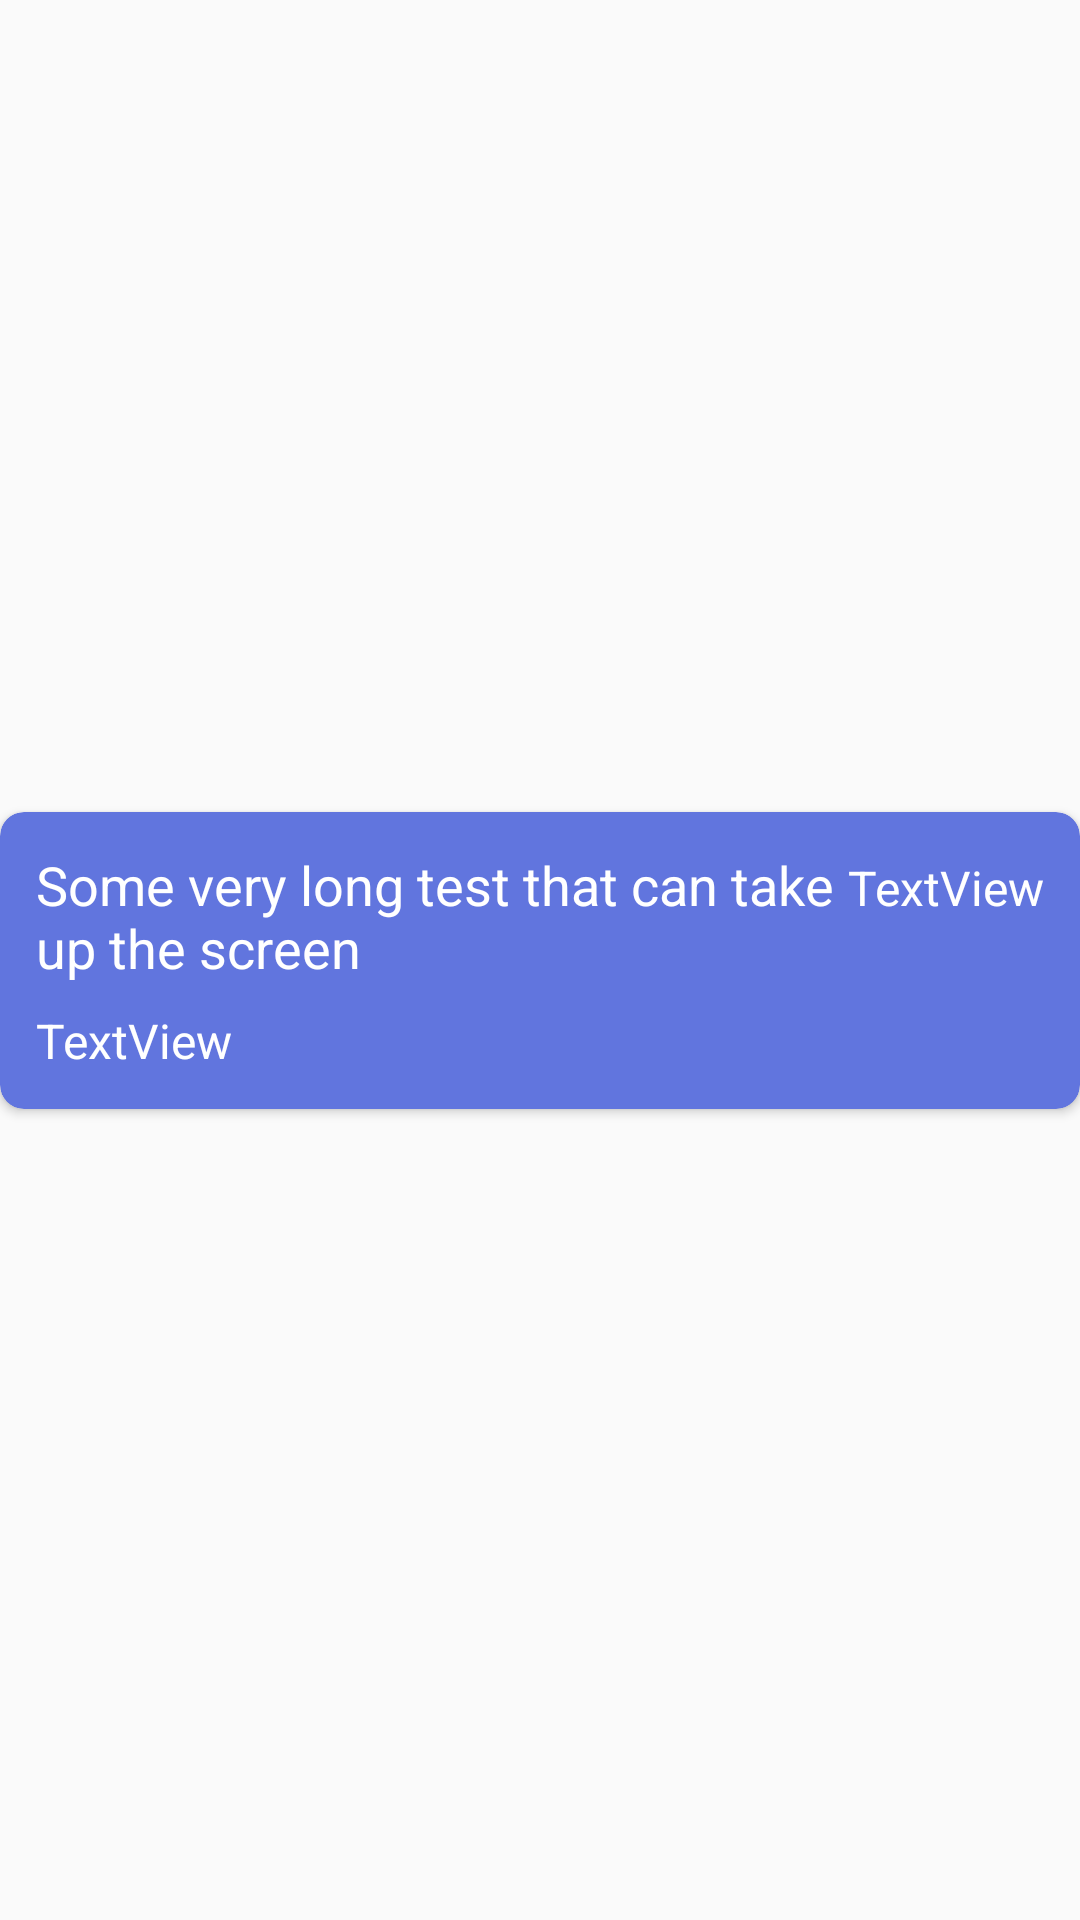

Produce the Android XML layout that renders to this screen, including the resource entries it uses.
<!-- AndroidManifest.xml: application theme AppTheme -->
<!-- res/layout/card_layout.xml -->
<?xml version="1.0" encoding="utf-8"?>
<androidx.constraintlayout.widget.ConstraintLayout
    xmlns:android="http://schemas.android.com/apk/res/android"
    xmlns:app="http://schemas.android.com/apk/res-auto"
    xmlns:tools="http://schemas.android.com/tools"
    android:id="@+id/linearLayout"
    android:layout_width="match_parent"
    android:layout_height="wrap_content"
    android:layout_marginHorizontal="8dp"
    android:layout_marginVertical="6dp">

    <androidx.cardview.widget.CardView
        android:layout_width="0dp"
        android:layout_height="wrap_content"
        app:cardBackgroundColor="@color/colorAccent"
        app:cardCornerRadius="8dp"
        app:cardPreventCornerOverlap="true"
        app:contentPadding="12dp"
        app:layout_constraintBottom_toBottomOf="parent"
        app:layout_constraintEnd_toEndOf="parent"
        app:layout_constraintStart_toStartOf="parent"
        app:layout_constraintTop_toTopOf="parent">

        <androidx.constraintlayout.widget.ConstraintLayout
            android:layout_width="match_parent"
            android:layout_height="wrap_content">

            <TextView
                android:id="@+id/card_title"
                android:layout_width="0dp"
                android:layout_height="wrap_content"
                android:text="Some very long test that can take up the screen"
                android:textColor="@android:color/white"
                android:textSize="18sp"
                app:layout_constraintEnd_toStartOf="@id/card_code"
                app:layout_constraintStart_toStartOf="parent"
                app:layout_constraintTop_toTopOf="parent" />

            <TextView
                android:id="@+id/card_enrolment"
                android:layout_width="wrap_content"
                android:layout_height="wrap_content"
                android:layout_marginTop="8dp"
                android:text="TextView"
                android:textColor="@android:color/white"
                android:textSize="16sp"
                app:layout_constraintBottom_toBottomOf="parent"
                app:layout_constraintStart_toStartOf="@id/card_title"
                app:layout_constraintTop_toBottomOf="@id/card_title" />

            <TextView
                android:id="@+id/card_code"
                android:layout_width="wrap_content"
                android:layout_height="wrap_content"
                android:text="TextView"
                android:textColor="@android:color/white"
                android:textSize="16sp"
                app:layout_constraintBaseline_toBaselineOf="@id/card_title"
                app:layout_constraintEnd_toEndOf="parent"/>

        </androidx.constraintlayout.widget.ConstraintLayout>

    </androidx.cardview.widget.CardView>


</androidx.constraintlayout.widget.ConstraintLayout>
<!-- resources referenced by this layout -->
<resources>
  <color name="colorAccent">#6175DE</color>
  <style name="AppTheme" parent="Theme.AppCompat.Light.NoActionBar">
          
          <item name="colorPrimary">@color/colorPrimary</item>
          <item name="colorPrimaryDark">@color/colorPrimaryDark</item>
          <item name="colorAccent">@color/colorAccent</item>
      </style>
  <color name="colorPrimary">#6200EE</color>
  <color name="colorPrimaryDark">#3700B3</color>
</resources>
